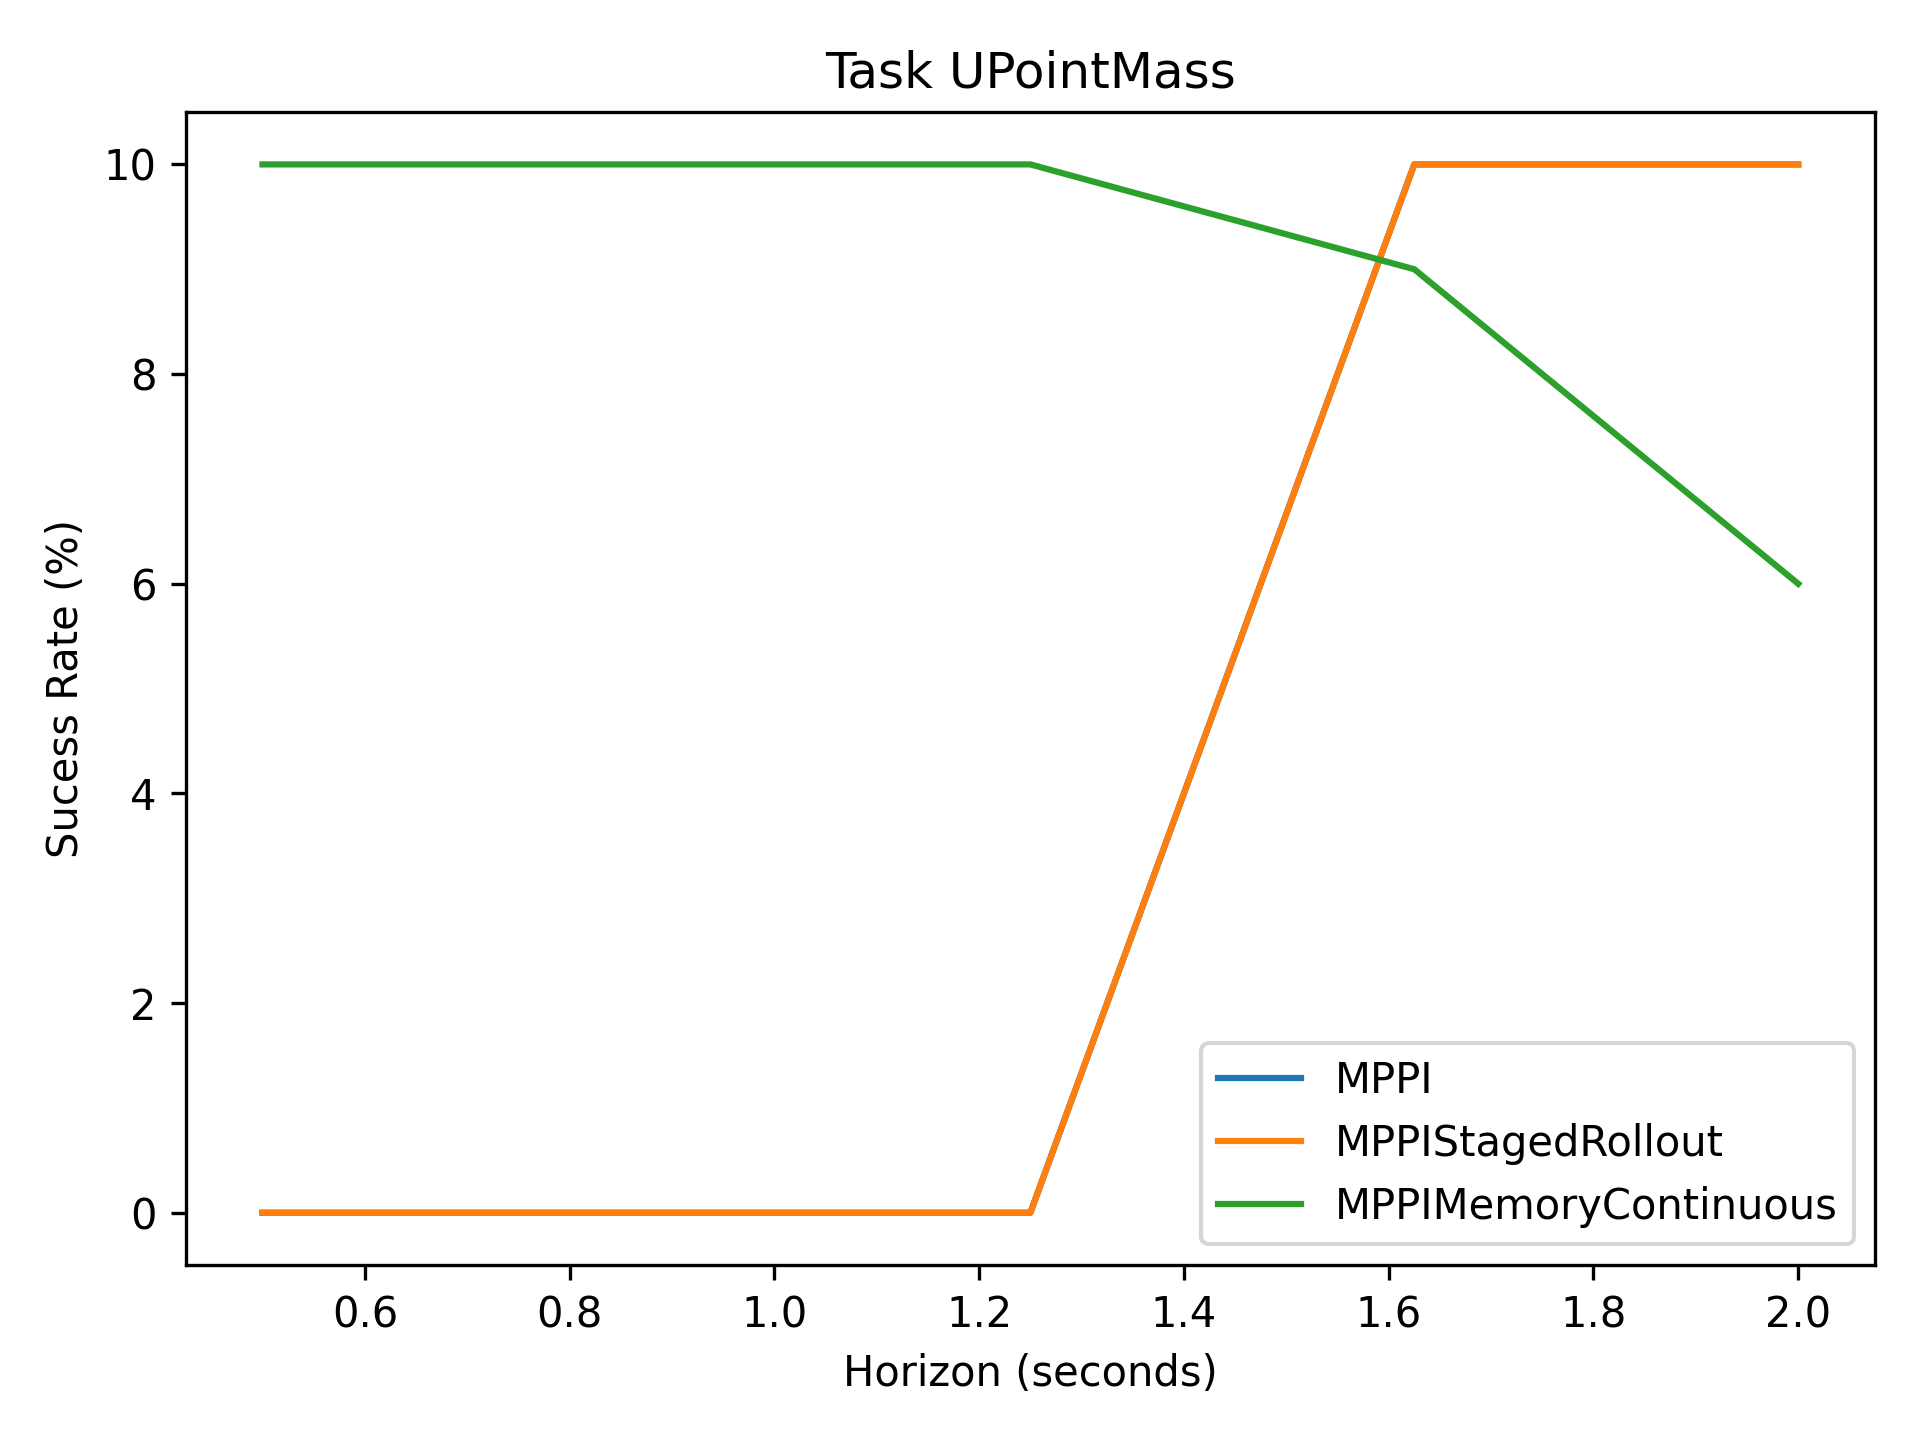

The table this chart was drawn from, first rows:
0, 0, 0, 10, 10
0, 0, 0, 10, 10
10, 10, 10, 9, 6
